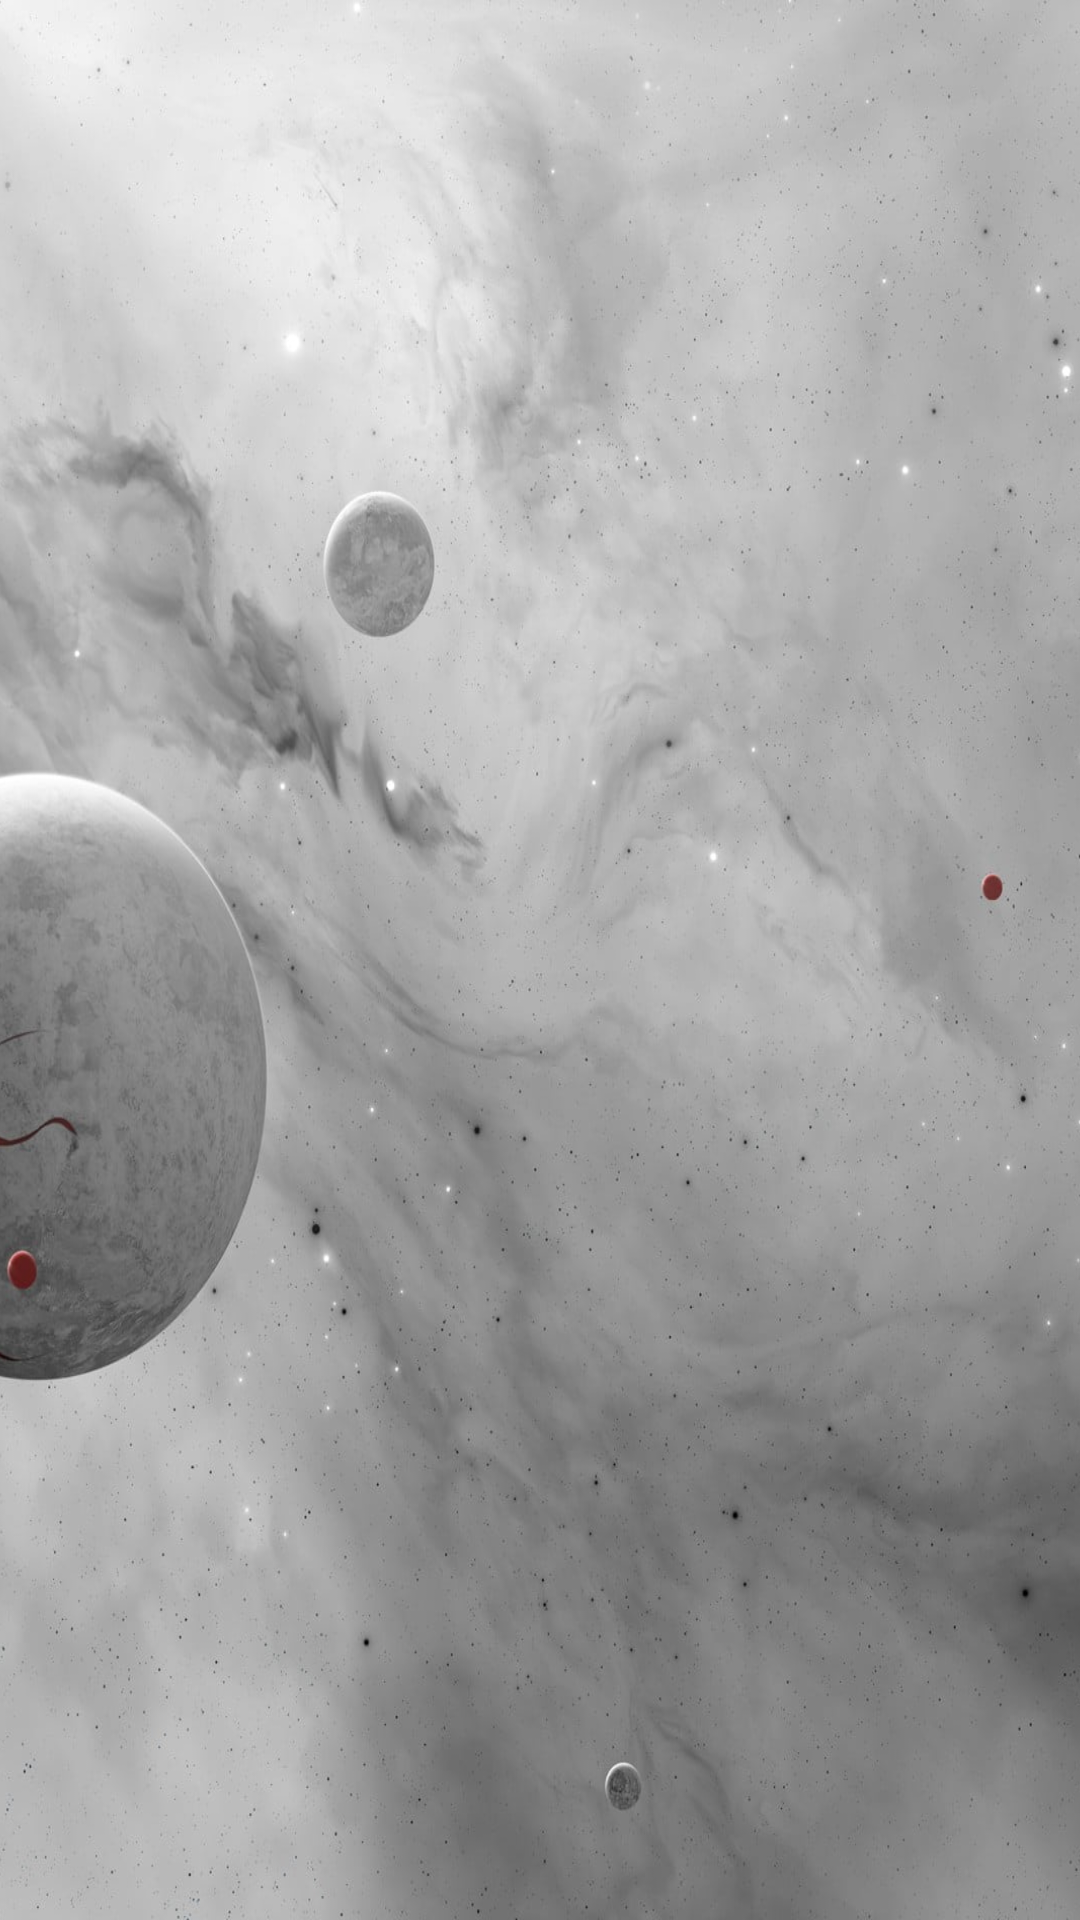

This screen was rendered from an Android layout file. Write that file and the resources it references.
<!-- AndroidManifest.xml: application theme Theme.C4 -->
<!-- res/layout/activity_tests.xml -->
<?xml version="1.0" encoding="utf-8"?>
<androidx.constraintlayout.widget.ConstraintLayout xmlns:android="http://schemas.android.com/apk/res/android"
    xmlns:tools="http://schemas.android.com/tools"
    android:layout_width="match_parent"
    android:layout_height="match_parent" >

    <ImageView
        android:layout_width="match_parent"
        android:layout_height="match_parent"
        android:background="@drawable/space2"
        android:scaleX="2.4" />

    <androidx.recyclerview.widget.RecyclerView
        android:id="@+id/recyclerTests"
        android:layout_width="match_parent"
        android:layout_height="match_parent"
        tools:ignore="MissingConstraints" />

</androidx.constraintlayout.widget.ConstraintLayout>
<!-- resources referenced by this layout -->
<resources>
  <!-- drawable space2: jpg bitmap (drawable, 239321 bytes) -->
  <style name="Theme.C4" parent="Theme.MaterialComponents.DayNight.DarkActionBar">
          
          <item name="colorPrimary">@color/yellow</item>
          <item name="colorPrimaryVariant">@color/yellow</item>
          <item name="colorOnPrimary">#000000</item>
          
          <item name="colorSecondary">@color/yellow</item>
          <item name="colorSecondaryVariant">@color/yellow</item>
          <item name="colorOnSecondary">#000000</item>
          
          <item name="android:statusBarColor" tools:targetApi="l">?attr/colorPrimaryVariant</item>
          
      </style>
  <color name="yellow">#FFEF5E</color>
</resources>
